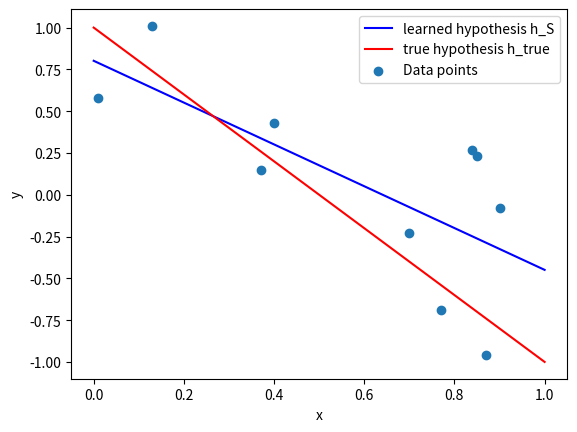
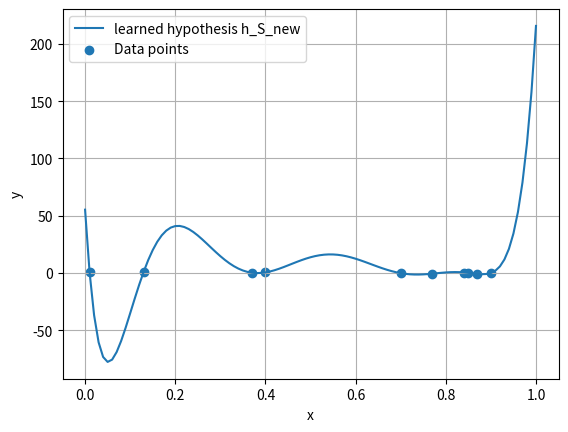

The script that saved these images, in order:
import numpy as np
import matplotlib.pyplot as plt


# Input data
x = np.array([[0.01], [0.13], [0.37], [0.4], [0.85], [0.7], [0.77], [0.84], [0.87], [0.9]])          # as a column vector
y = np.array([[0.58], [1.01], [0.15], [0.43], [0.23], [-0.23], [-0.69], [0.27], [-0.96], [-0.08]])

z = np.array([[i] for i in np.arange(0, 1 + 0.01, 0.01)])
q = np.array([[i] for i in range(0, 2)])


# Define regression functions
def f1(x): return np.ones((len(x), 1))
def f2(x): return x
def f3(x): return np.array([i**2 for i in x])
def f4(x): return np.array([i**3 for i in x])
def f5(x): return np.array([i**4 for i in x])
def f6(x): return np.array([i**5 for i in x])
def f7(x): return np.array([i**6 for i in x])
def f8(x): return np.array([i**7 for i in x])
def f9(x): return np.array([i**8 for i in x])


# Create design matrix F
F = np.concatenate([f1(x), f2(x)], axis=1)


# Sub-task e)

# Solve curve fitting problem
w_S = np.linalg.solve(np.matmul(F.T, F), np.matmul(F.T, y))
print(f"w = {w_S}")


# Calculate empirical risk of h_S
def h_S(x): return w_S[0] + w_S[1]*x

R_S = np.mean((y - h_S(x))**2)
print(f"R_S = {R_S}")


# Define true hypothesis
def h_true(x): return 1-2*x


# Calculate empirical risk of the true hypothesis
R_S_true = np.mean((y - h_true(x))**2)
print(f"R_S_true = {R_S_true}")


# Graphical visualization
fig, ax = plt.subplots()
ax.plot(q, h_S(q), "b", label="learned hypothesis h_S")
ax.plot(q, h_true(q), "r", label="true hypothesis h_true")
ax.scatter(x, y, label="Data points")
plt.legend()
plt.xlabel("x")
plt.ylabel("y")


# Sub-task i)

# Generate vector with 1000 uniformly distributed random numbers
x_new = np.random.uniform(size=(1000, 1))
# print(f"x_new = {x_new}")


# Generate vector with 1000 normally distributed random numbers
y_new = h_true(x_new) + np.random.normal(size=(1000, 1))
# print(f"y_new = {y_new}")

# Create design matrix F
F = np.concatenate([f1(x), f2(x), f3(x), f4(x), f5(x), f6(x), f7(x), f8(x), f9(x)], axis=1)
print(f"F = {F}")

# Solve curve fitting problem
w_S = np.linalg.solve(np.matmul(F.T, F), np.matmul(F.T, y))
print(f"w = {w_S}")

# Calculate empirical risk of h_S_new
def h_S_new(x): return w_S[0]*f1(x) + w_S[1]*f2(x) + w_S[2]*f3(x) + w_S[3] * \
    f4(x) + w_S[4]*f5(x) + w_S[5]*f6(x) + w_S[6]*f7(x) + w_S[7]*f8(x) + w_S[8]*f9(x)


R_S_new = np.mean((y - h_S_new(x))**2)
print(f"R_S_new = {R_S_new}")


# Graphical visualization
fig2, ax2 = plt.subplots()
ax2.plot(z, h_S_new(z), label="learned hypothesis h_S_new")
ax2.scatter(x, y, label="Data points")
plt.grid(True)
plt.legend()
plt.xlabel("x")
plt.ylabel("y")


# Estimate expected risk
R_D = np.mean((y_new - h_S(x_new))**2)
R_D_neu = np.mean((y_new - h_S_new(x_new))**2)
print(f"R_D = {R_D}")
print(f"R_D_neu = {R_D_neu}")

plt.show()
